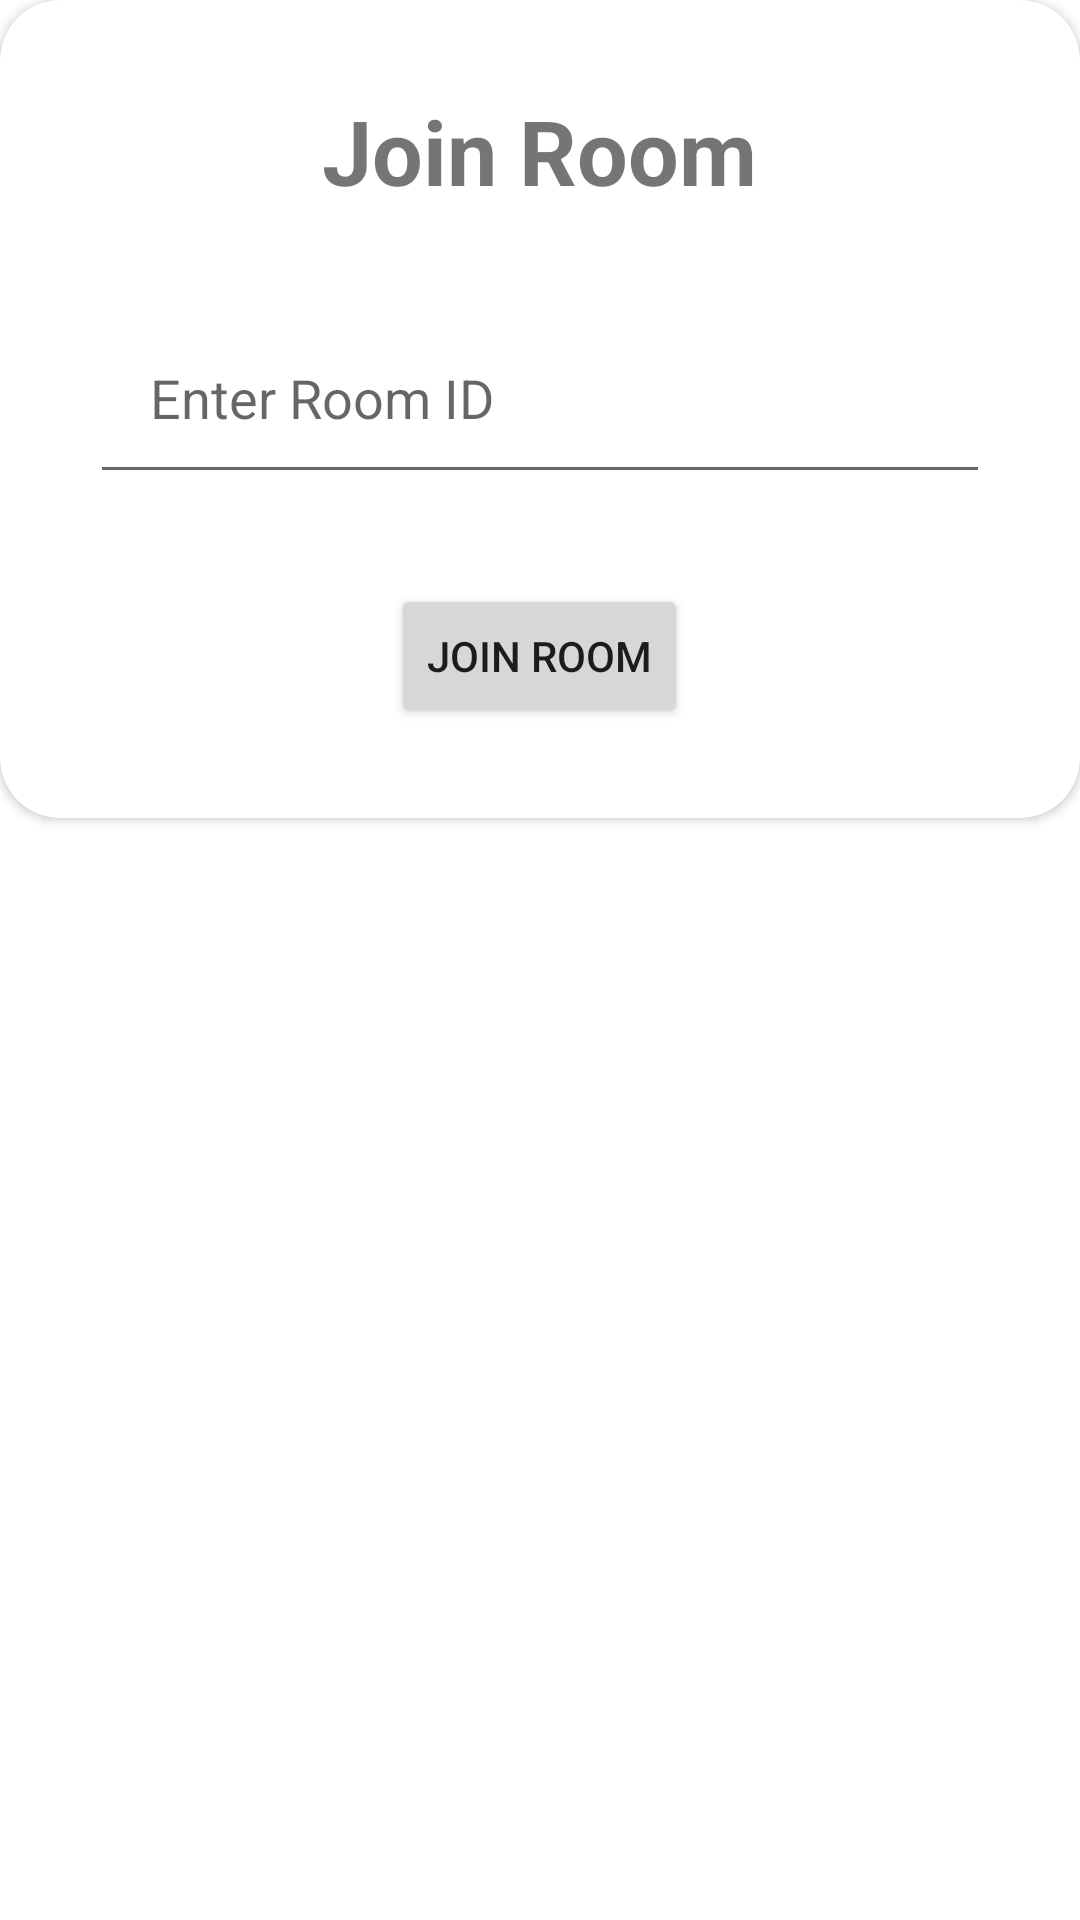

Reconstruct the res/layout file that produces this screen, plus the resources it refers to.
<!-- AndroidManifest.xml: application theme Theme.FivePebells -->
<!-- res/layout/layout_dialog_box_two.xml -->
<?xml version="1.0" encoding="utf-8"?>
<RelativeLayout xmlns:android="http://schemas.android.com/apk/res/android"
    android:layout_width="match_parent"
    android:layout_height="match_parent"
    xmlns:app="http://schemas.android.com/apk/res-auto">


    <androidx.cardview.widget.CardView
        android:layout_width="match_parent"
        android:layout_height="wrap_content"
        android:foregroundGravity="center"
        app:cardBackgroundColor="@color/white"
        app:cardCornerRadius="20dp">


        <LinearLayout
            android:layout_width="match_parent"
            android:layout_height="wrap_content"
            android:orientation="vertical"
            android:padding="20dp"
            android:paddingBottom="20dp"
            android:layout_margin="10dp">



            <TextView
                android:layout_width="wrap_content"
                android:layout_height="wrap_content"
                android:layout_gravity="center"
                android:id="@+id/DialogHeader"
                android:text="Join Room"
                android:textSize="30sp"
                android:textStyle="bold"
                android:layout_marginBottom="30dp"/>/>
            <EditText
                android:layout_width="match_parent"
                android:layout_height="wrap_content"
                android:hint="Enter Room ID"
                android:id="@+id/JoinRoomEditText"
                android:padding="20dp"
                android:layout_marginBottom="30dp"/>
            <Button
                android:layout_width="wrap_content"
                android:layout_height="wrap_content"
                android:text="Join Room"
                android:id="@+id/JoinRoomBtn"
                android:layout_gravity="center"
                />

        </LinearLayout>


    </androidx.cardview.widget.CardView>


</RelativeLayout>
<!-- resources referenced by this layout -->
<resources>
  <color name="white">#FFFFFFFF</color>
  <style name="Theme.FivePebells" parent="Theme.MaterialComponents.DayNight.DarkActionBar">
          
          <item name="colorPrimary">@color/teal_200</item>
        <item name="colorOnPrimary">@color/white</item>
          
          <item name="colorSecondary">@color/teal_700</item>
          <item name="colorSecondaryVariant">@color/teal_200</item>
          <item name="colorOnSecondary">@color/teal_900</item>
          
          <item name="android:statusBarColor">?attr/colorPrimaryVariant</item>
          
      </style>
  <color name="teal_200">#FF03DAC5</color>
  <color name="teal_700">#FF018786</color>
  <color name="teal_900">#004948</color>
</resources>
